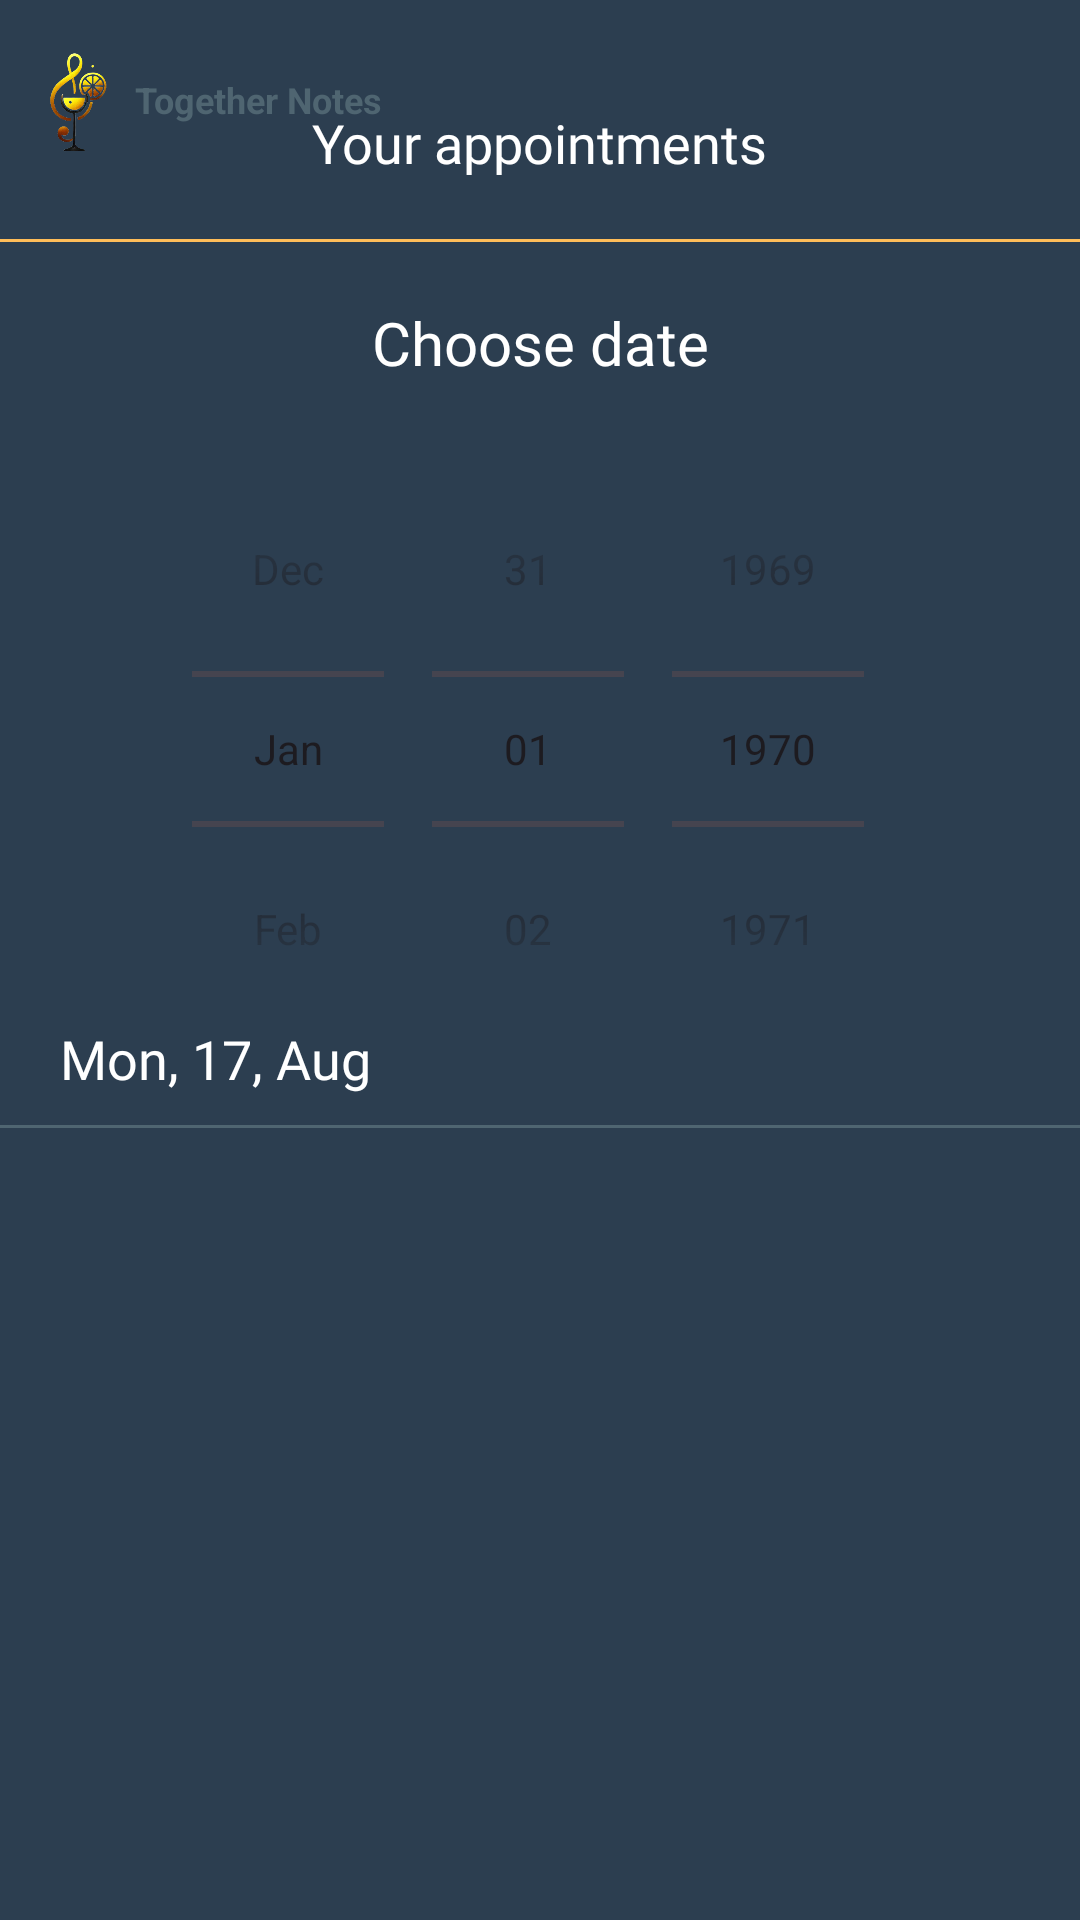

Layout XML and referenced resources for this Android screen:
<!-- AndroidManifest.xml: application theme Theme.TogetherNotes -->
<!-- res/layout/calendar_fragment.xml -->
<LinearLayout
    xmlns:android="http://schemas.android.com/apk/res/android"
    xmlns:tools="http://schemas.android.com/tools"
    android:id="@+id/calendarFragment"
    android:layout_width="match_parent"
    android:layout_height="match_parent"
    android:orientation="vertical"
    android:background="@color/blue"
    tools:context=".ChatFragment">

    
    <include
        layout="@layout/logo_reusable"
        android:layout_marginTop="10dp"
        android:layout_width="match_parent"
        android:layout_height="wrap_content" />

    <LinearLayout
        android:layout_width="match_parent"
        android:layout_height="wrap_content"
        android:orientation="vertical"
        android:layout_marginTop="-25dp">

        
        <TextView
            android:layout_width="wrap_content"
            android:layout_height="wrap_content"
            android:textSize="18sp"
            android:fontFamily="@font/inter_18pt_bold"
            android:text="@string/citas"
            android:layout_gravity="center|top"
            android:textColor="@color/white"
            android:layout_marginBottom="10dp" />

        
        <View
            android:layout_width="match_parent"
            android:layout_height="1dp"
            android:background="@color/gold"
            android:layout_marginTop="10dp"
            android:layout_marginBottom="20dp" />
    </LinearLayout>

    <include
        layout="@layout/calendar_activity"
        android:layout_width="match_parent"
        android:layout_height="240dp" />

    <LinearLayout
        android:layout_width="wrap_content"
        android:layout_height="wrap_content"
        android:orientation="vertical">

        <TextView
            android:id="@+id/show_day"
            android:layout_width="wrap_content"
            android:layout_height="wrap_content"
            android:textSize="18sp"
            android:layout_marginLeft="20dp"
            android:layout_marginBottom="10dp"
            android:textColor="@color/white"
            android:fontFamily="@font/inter_18pt_bold"
            android:text="Mon, 17, Aug" />

        <View
            android:layout_width="wrap_content"
            android:layout_height="1dp"
            android:background="@color/grey_hint"
            android:layout_marginBottom="20dp" />
    </LinearLayout>

    <LinearLayout
        android:layout_width="wrap_content"
        android:layout_height="wrap_content"
        android:layout_gravity="center">

        <androidx.recyclerview.widget.RecyclerView
            android:id="@+id/recyclerViewEventos"
            android:layout_width="wrap_content"
            android:layout_height="wrap_content" />
    </LinearLayout>

    
    <include
        layout="@layout/finish_contract_activity"
        android:layout_width="wrap_content"
        android:layout_height="wrap_content"
        android:layout_gravity="center" />
</LinearLayout>
<!-- res/layout/logo_reusable.xml (included above) -->
<?xml version="1.0" encoding="utf-8"?>
<FrameLayout xmlns:android="http://schemas.android.com/apk/res/android"
    android:layout_width="match_parent"
    android:layout_height="wrap_content"
    android:orientation="vertical"
    android:layout_marginTop="16dp"
    android:padding="0dp"
    android:background="@color/blue"
    android:gravity="center">
    <ImageView
        android:id="@+id/logo"
        android:layout_width="50dp"
        android:layout_height="50dp"
        android:src="@drawable/logo_simple"
        android:layout_gravity="start|top"
        />
    <TextView
        android:id="@+id/tituloApp"
        android:layout_width="wrap_content"
        android:layout_height="wrap_content"
        android:text="@string/app_name"
        android:textSize="12sp"
        android:textColor="#4F6571"
        android:textStyle="bold"
        android:gravity="center_vertical"
        android:layout_marginLeft="45dp"
        android:layout_marginTop="15dp"
        />

</FrameLayout>
<!-- res/layout/calendar_activity.xml (included above) -->
<androidx.constraintlayout.widget.ConstraintLayout
    xmlns:android="http://schemas.android.com/apk/res/android"
    xmlns:tools="http://schemas.android.com/tools"
    android:layout_width="match_parent"
    android:layout_height="match_parent"
    xmlns:app="http://schemas.android.com/apk/res-auto"
    tools:context=".calendarFragment"
    android:background="@color/blue"
    android:layout_marginTop="0dp">

    
    <TextView
        android:id="@+id/prueba"
        android:layout_width="wrap_content"
        android:layout_height="wrap_content"
        android:text="@string/choose_date"
        android:textSize="20sp"
        android:fontFamily="@font/inter_18pt_bold"
        android:textColor="@color/white"
        app:layout_constraintStart_toStartOf="parent"
        app:layout_constraintEnd_toEndOf="parent"
        android:layout_marginTop="16dp"
        tools:ignore="MissingConstraints" />

    
    <DatePicker
        android:id="@+id/datePicker"
        android:layout_width="wrap_content"
        android:layout_height="wrap_content"
        android:calendarViewShown="false"
        android:datePickerMode="spinner"
        android:spinnersShown="true"
        app:layout_constraintTop_toBottomOf="@id/prueba"
        app:layout_constraintStart_toStartOf="parent"
        app:layout_constraintEnd_toEndOf="parent"
        android:layout_marginTop="16dp" />

    

</androidx.constraintlayout.widget.ConstraintLayout>
<!-- res/layout/finish_contract_activity.xml (included above) -->
<FrameLayout
    xmlns:android="http://schemas.android.com/apk/res/android"
    android:id="@+id/finishTask"
    android:layout_width="350dp"
    android:layout_height="300dp"
    android:visibility="gone"
    android:background="@drawable/default_rectangle">

    <LinearLayout
        android:layout_width="match_parent"
        android:layout_height="wrap_content"
        android:orientation="vertical"
        android:padding="20dp"
        android:layout_gravity="center_horizontal">

        <LinearLayout
            android:layout_width="wrap_content"
            android:layout_height="wrap_content"
            android:orientation="horizontal">

            <ImageView
                android:layout_width="50dp"
                android:layout_height="50dp"
                android:background="@drawable/user" />

            <TextView
                android:id="@+id/nombreTreaFinishContract"
                android:layout_width="wrap_content"
                android:layout_height="wrap_content"
                android:text="la mejor tara de todas"
                android:fontFamily="@font/inter_18pt_bold"
                android:layout_gravity="center_vertical"
                android:layout_marginLeft="20dp"
                android:textColor="@color/white"
                android:textSize="20sp" />
        </LinearLayout>

        <View
            android:layout_width="match_parent"
            android:layout_height="1dp"
            android:background="@color/grey_hint"
            android:layout_marginTop="20dp" />

        <TextView
            android:layout_marginTop="20dp"
            android:layout_width="match_parent"
            android:layout_height="wrap_content"
            android:textColor="@color/hint_color"
            android:text="raiting"
            android:textSize="20sp"
            android:layout_marginLeft="20dp"
            android:layout_marginBottom="15dp" />

        <ImageView
            android:id="@+id/finishContractStars"
            android:layout_width="150dp"
            android:layout_height="30dp"
            android:background="@drawable/stars1"
            android:layout_gravity="center" />

        <FrameLayout
            android:layout_width="match_parent"
            android:layout_height="wrap_content"
            android:layout_marginTop="50dp">

            
            <ImageView
                android:id="@+id/confirm_finish_contract"
                android:layout_width="150dp"
                android:layout_height="20dp"
                android:layout_gravity="center_horizontal"
                android:src="@drawable/button_border" />

            
            <TextView
                android:layout_marginTop="-7dp"
                android:layout_width="match_parent"
                android:layout_height="wrap_content"
                android:gravity="center"
                android:padding="10dp"
                android:textSize="10sp"
                android:text="@string/finish_task"
                android:textColor="@color/black" />
        </FrameLayout>
    </LinearLayout>
</FrameLayout>
<!-- resources referenced by this layout -->
<resources>
  <color name="black">#FF000000</color>
  <color name="blue">#2C3E50</color>
  <color name="gold">#FFBD59</color>
  <color name="grey_hint">#4F6571</color>
  <color name="hint_color">#959EA7</color>
  <color name="white">#FFFFFFFF</color>
  <!-- drawable button_border (drawable) -->
  <?xml version="1.0" encoding="utf-8"?>
  <shape xmlns:android="http://schemas.android.com/apk/res/android">
      
      <solid android:color="@android:color/white"/>
  
  
      
      <corners android:radius="20dp"/> 
  </shape>
  <!-- drawable default_rectangle (drawable) -->
  <?xml version="1.0" encoding="utf-8"?>
  <layer-list xmlns:android="http://schemas.android.com/apk/res/android">
  
      <item android:left="4dp" android:top="4dp" android:right="4dp" android:bottom="4dp">
          <shape>
  
              
              <gradient
                  android:startColor="@color/blue"
                  android:centerColor="@color/blue"
                  android:endColor="@color/blue"
                  android:angle="270" />
  
              
              <corners android:radius="16dp" />
  
              
              <stroke
                  android:width="4dp"
                  android:color="@color/gold" /> 
  
              
              <padding
                  android:left="8dp"
                  android:top="8dp"
                  android:right="8dp"
                  android:bottom="8dp" />
          </shape>
      </item>
  </layer-list>
  <!-- drawable logo_simple: png bitmap (drawable, 71871 bytes) -->
  <!-- drawable stars1: png bitmap (drawable, 96613 bytes) -->
  <string name="app_name">Together Notes</string>
  <string name="choose_date">Choose date</string>
  <string name="citas">Your appointments</string>
  <string name="finish_task">Finish task</string>
  <style name="Theme.TogetherNotes" parent="Base.Theme.TogetherNotes" />
  <style name="Base.Theme.TogetherNotes" parent="Theme.Material3.DayNight.NoActionBar">
          
          
      </style>
</resources>
